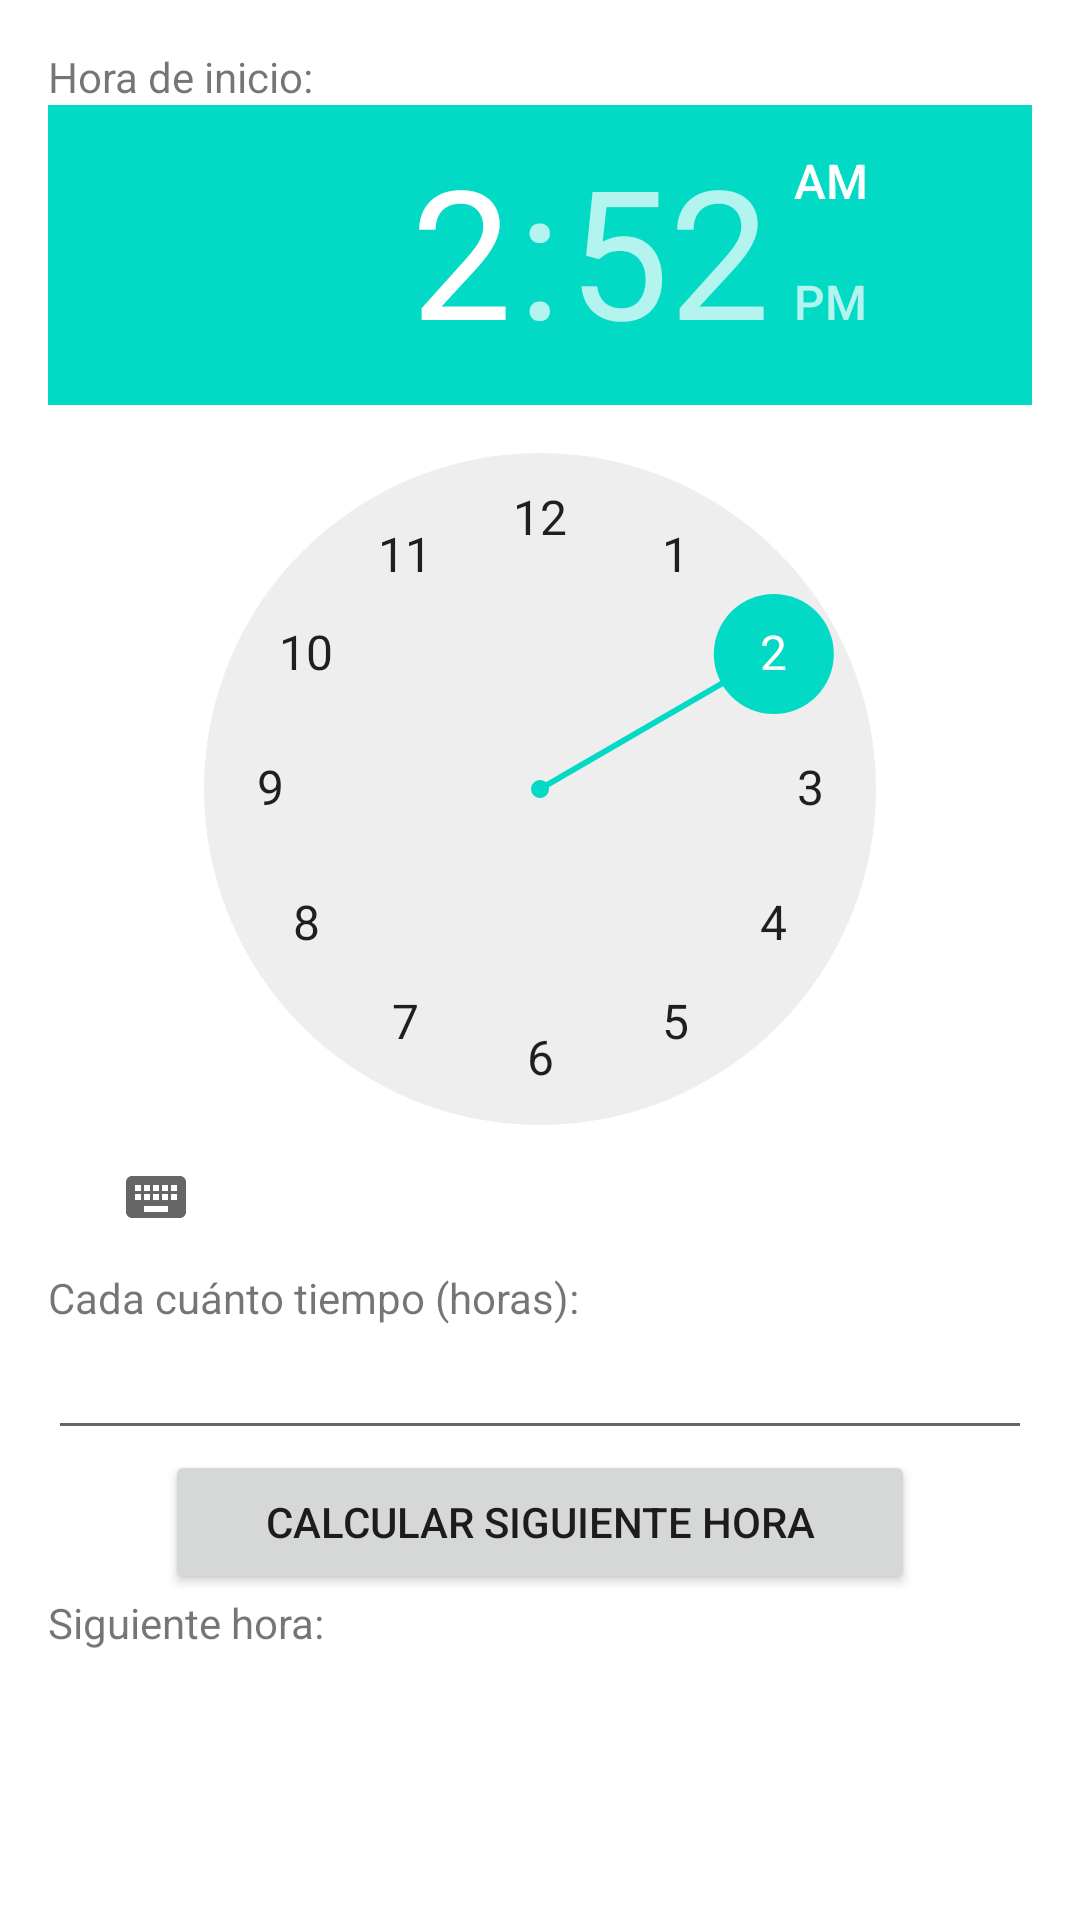

Write the Android layout XML for this screen, with the resource values it uses.
<!-- AndroidManifest.xml: application theme Theme.App_RecorMedicamentos -->
<!-- res/layout/activity_phorarios.xml -->
<?xml version="1.0" encoding="utf-8"?>
<LinearLayout xmlns:android="http://schemas.android.com/apk/res/android"
    xmlns:tools="http://schemas.android.com/tools"
    android:layout_width="match_parent"
    android:layout_height="match_parent"
    android:orientation="vertical"
    android:padding="16dp"
    tools:context=".P_PrincipalActivity">

    <TextView
        android:layout_width="wrap_content"
        android:layout_height="wrap_content"
        android:text="Hora de inicio:" />

    <TimePicker
        android:id="@+id/timePickerStartTime"
        android:layout_width="wrap_content"
        android:layout_height="wrap_content" />

    <TextView
        android:layout_width="wrap_content"
        android:layout_height="wrap_content"
        android:text="Cada cuánto tiempo (horas):" />

    <EditText
        android:id="@+id/editTextInterval"
        android:layout_width="match_parent"
        android:layout_height="wrap_content"
        android:inputType="number" />

    <Button
        android:id="@+id/buttonCalculateNextTime"
        android:layout_width="250dp"
        android:layout_height="wrap_content"
        android:layout_gravity="center_horizontal"
        android:text="Calcular siguiente hora" />

    <TextView
        android:id="@+id/textViewNextTime"
        android:layout_width="match_parent"
        android:layout_height="wrap_content"
        android:text="Siguiente hora: " />

</LinearLayout>
<!-- resources referenced by this layout -->
<resources>
  <style name="Theme.App_RecorMedicamentos" parent="Theme.MaterialComponents.DayNight.DarkActionBar">
          
          <item name="colorPrimary">@color/purple_500</item>
          <item name="colorPrimaryVariant">@color/purple_700</item>
          <item name="colorOnPrimary">@color/white</item>
          
          <item name="colorSecondary">@color/teal_200</item>
          <item name="colorSecondaryVariant">@color/teal_700</item>
          <item name="colorOnSecondary">@color/black</item>
          
          <item name="android:statusBarColor">?attr/colorPrimaryVariant</item>
          
      </style>
  <!-- not gathered from this repository: default colours our renderer supplied (Android Studio template values) -->
  <color name="purple_500">#FF6200EE</color>
  <color name="purple_700">#FF3700B3</color>
  <color name="teal_200">#FF03DAC5</color>
  <color name="teal_700">#FF018786</color>
  <color name="black">#FF000000</color>
  <color name="white">#FFFFFFFF</color>
</resources>
